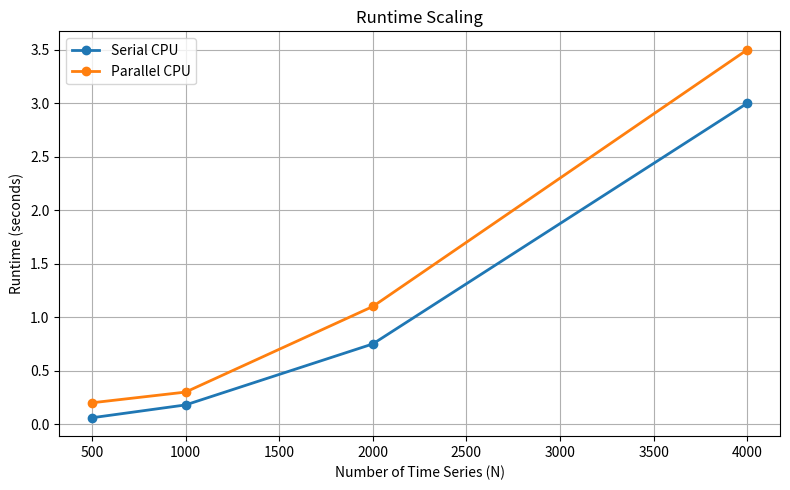
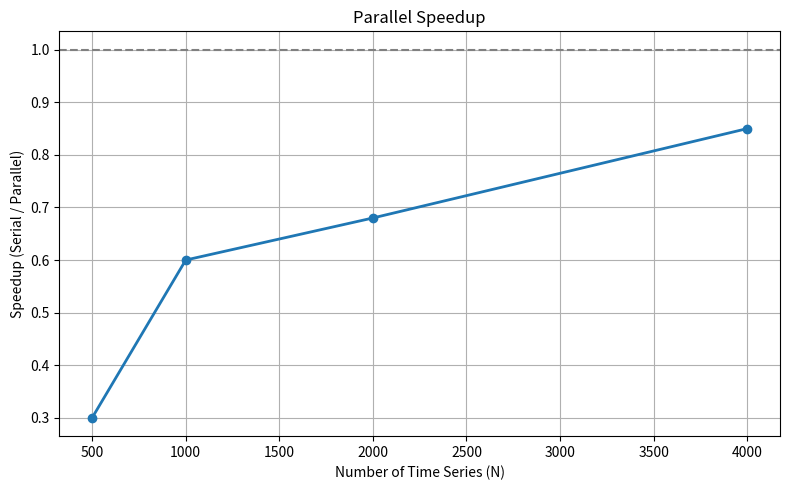
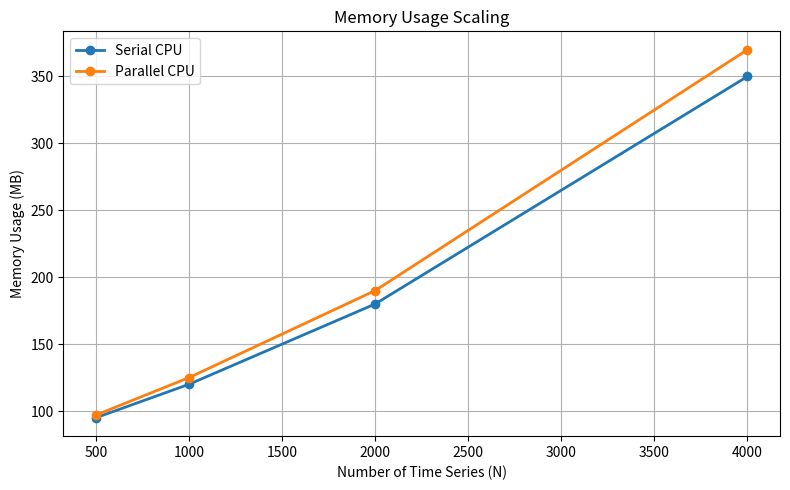
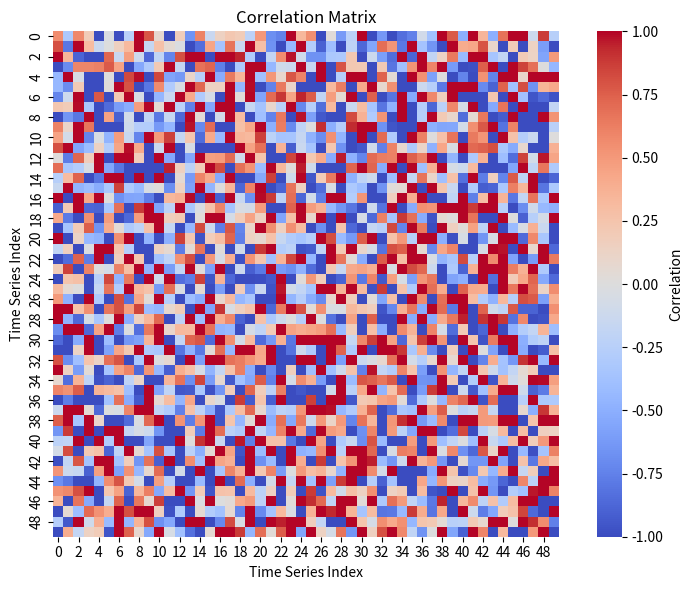

The matplotlib source for these figures, in order:
"""
visualize.py

Functions for visualizing correlation matrix computation results, including:
- Correlation heatmaps
- Runtime scaling plots
- Speedup plots
- Memory usage plots

Can also generate all plots at once from a results DataFrame.
"""

import matplotlib.pyplot as plt
import seaborn as sns
import pandas as pd
import numpy as np
import os


# -------------------------------------------------------
# Correlation Matrix Visualization
# -------------------------------------------------------
def plot_correlation_matrix(C, save_path=None):
    """
    Plot a heatmap of the correlation matrix.

    Parameters
    ----------
    C : np.ndarray
        The correlation matrix to visualize (N x N).
    save_path : str or None
        Path to save the figure. If None, the figure is not saved.
    """
    plt.figure(figsize=(8, 6))

    sns.heatmap(
        C,
        cmap="coolwarm",
        center=0,
        vmin=-1,
        vmax=1,
        square=True,
        cbar_kws={"label": "Correlation"}
    )

    plt.title("Correlation Matrix")
    plt.xlabel("Time Series Index")
    plt.ylabel("Time Series Index")

    plt.tight_layout()

    if save_path:
        plt.savefig(save_path)

    plt.show()


# -------------------------------------------------------
# Runtime Comparison Plot
# -------------------------------------------------------
def plot_runtime(results_df, save_path=None):
    """
    Plot runtime of serial vs parallel CPU implementations.

    Parameters
    ----------
    results_df : pd.DataFrame
        Benchmark results containing columns: "N", "serial_time", "parallel_time".
    save_path : str or None
        Path to save the figure. If None, the figure is not saved.
    """
    plt.figure(figsize=(8, 5))

    plt.plot(
        results_df["N"],
        results_df["serial_time"],
        marker="o",
        linewidth=2,
        label="Serial CPU"
    )
    plt.plot(
        results_df["N"],
        results_df["parallel_time"],
        marker="o",
        linewidth=2,
        label="Parallel CPU"
    )

    plt.xlabel("Number of Time Series (N)")
    plt.ylabel("Runtime (seconds)")
    plt.title("Runtime Scaling")
    plt.legend()
    plt.grid(True)
    plt.tight_layout()

    if save_path:
        plt.savefig(save_path)

    plt.show()


# -------------------------------------------------------
# Speedup Plot
# -------------------------------------------------------
def plot_speedup(results_df, save_path=None):
    """
    Plot speedup of parallel CPU relative to serial CPU.

    Parameters
    ----------
    results_df : pd.DataFrame
        Benchmark results containing columns: "N", "speedup".
    save_path : str or None
        Path to save the figure. If None, the figure is not saved.
    """
    plt.figure(figsize=(8, 5))

    plt.plot(
        results_df["N"],
        results_df["speedup"],
        marker="o",
        linewidth=2
    )
    plt.axhline(1, linestyle="--", color="gray")  # baseline for no speedup

    plt.xlabel("Number of Time Series (N)")
    plt.ylabel("Speedup (Serial / Parallel)")
    plt.title("Parallel Speedup")
    plt.grid(True)
    plt.tight_layout()

    if save_path:
        plt.savefig(save_path)

    plt.show()


# -------------------------------------------------------
# Memory Usage Plot
# -------------------------------------------------------
def plot_memory(results_df, save_path=None):
    """
    Plot memory usage of serial vs parallel CPU implementations.

    Parameters
    ----------
    results_df : pd.DataFrame
        Benchmark results containing columns: "N", "serial_memory_MB", "parallel_memory_MB".
    save_path : str or None
        Path to save the figure. If None, the figure is not saved.
    """
    plt.figure(figsize=(8, 5))

    plt.plot(
        results_df["N"],
        results_df["serial_memory_MB"],
        marker="o",
        linewidth=2,
        label="Serial CPU"
    )
    plt.plot(
        results_df["N"],
        results_df["parallel_memory_MB"],
        marker="o",
        linewidth=2,
        label="Parallel CPU"
    )

    plt.xlabel("Number of Time Series (N)")
    plt.ylabel("Memory Usage (MB)")
    plt.title("Memory Usage Scaling")
    plt.legend()
    plt.grid(True)
    plt.tight_layout()

    if save_path:
        plt.savefig(save_path)

    plt.show()


# -------------------------------------------------------
# Master Visualization Function
# -------------------------------------------------------
def generate_all_plots(results_df, C=None, output_dir="results", mode="cpu"):
    """
    Generate all standard plots (runtime, speedup, memory, correlation matrix).

    Parameters
    ----------
    results_df : pd.DataFrame
        Benchmark results DataFrame.
    C : np.ndarray or None
        Optional correlation matrix to visualize.
    output_dir : str
        Directory to save all generated plots.
    mode : str
        Execution mode prefix for plot filenames (e.g., 'cpu' or 'gpu').
    """
    import os
    os.makedirs(output_dir, exist_ok=True)

    # Save plots with mode prefix to distinguish CPU vs GPU
    plot_runtime(results_df, f"{output_dir}/{mode}_runtime.png")
    plot_speedup(results_df, f"{output_dir}/{mode}_speedup.png")
    plot_memory(results_df, f"{output_dir}/{mode}_memory.png")

    if C is not None:
        plot_correlation_matrix(C, f"{output_dir}/{mode}_correlation_matrix.png")


# -------------------------------------------------------
# Standalone Testing Mode
# -------------------------------------------------------
if __name__ == "__main__":

    print("Running visualization demo...")

    # Fake benchmark data
    results = {
        "N": [500, 1000, 2000, 4000],
        "serial_time": [0.06, 0.18, 0.75, 3.0],
        "parallel_time": [0.20, 0.30, 1.10, 3.5],
        "speedup": [0.3, 0.6, 0.68, 0.85],
        "serial_memory_MB": [95, 120, 180, 350],
        "parallel_memory_MB": [97, 125, 190, 370]
    }

    df = pd.DataFrame(results)

    # Random correlation matrix demo
    C = np.random.randn(50, 50)

    generate_all_plots(df, C)
